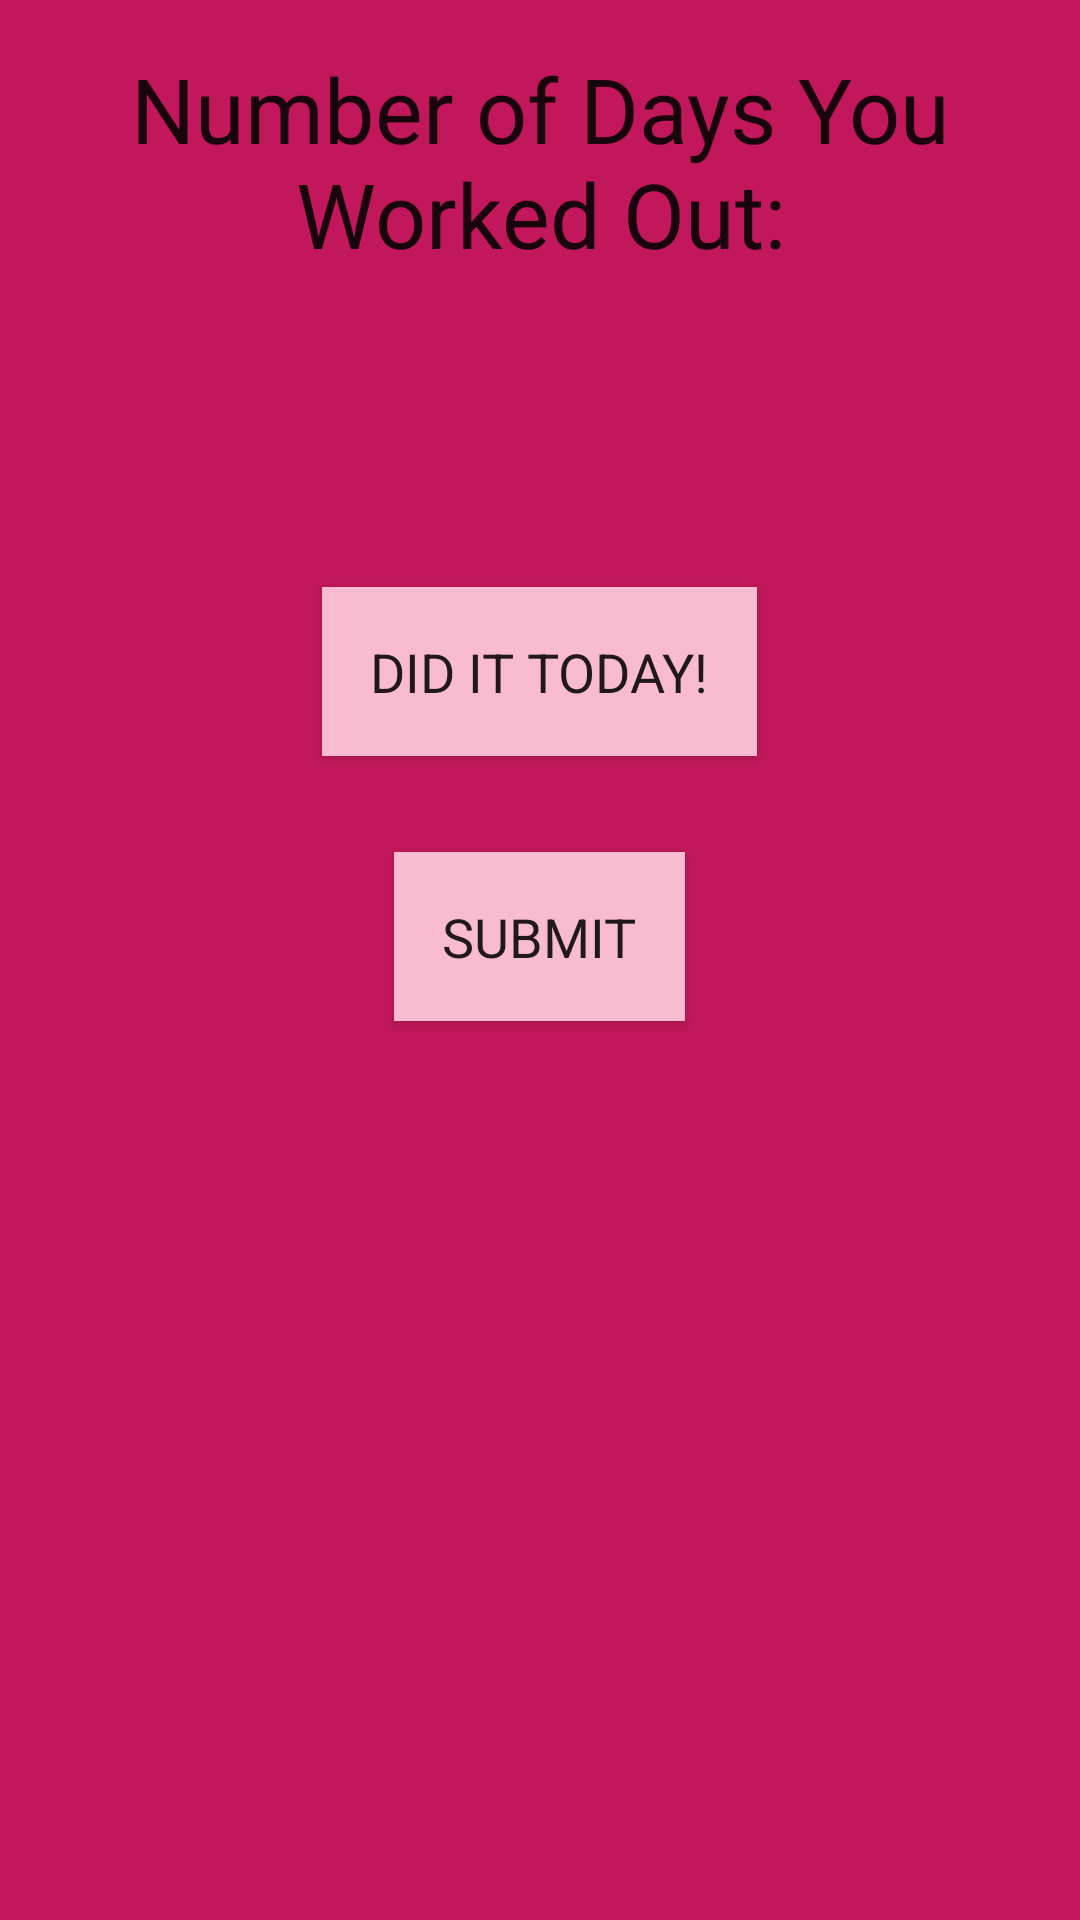

Layout XML and referenced resources for this Android screen:
<!-- AndroidManifest.xml: application theme AppTheme -->
<!-- res/layout/activity_main.xml -->
<?xml version="1.0" encoding="utf-8"?>
<LinearLayout xmlns:android="http://schemas.android.com/apk/res/android"
    xmlns:tools="http://schemas.android.com/tools"
    android:layout_width="match_parent"
    android:layout_height="match_parent"
    android:background="#C2185B"
    android:orientation="vertical"
    tools:context="com.example.android.intentwithextrasdemo.MainActivity">

    <TextView
        android:id="@+id/labelTextView"
        style="@style/TextViewTheme"
        android:text="@string/num_of_days"
        android:textAlignment="center" />

    <TextView
        android:id="@+id/numberTextView"
        style="@style/TextViewTheme"
        android:textAlignment="center" />

    <Button
        android:id="@+id/increaseButton"
        style="@style/ButtonTheme"
        android:text="@string/increase" />

    <Button
        android:id="@+id/submitButton"
        style="@style/ButtonTheme"
        android:text="@string/submit" />


</LinearLayout>
<!-- resources referenced by this layout -->
<resources>
  <string name="increase">Did it today!</string>
  <string name="num_of_days">Number of Days You Worked Out:</string>
  <string name="submit">Submit</string>
  <style name="ButtonTheme" parent="Theme.AppCompat.Light.DarkActionBar">
          <item name="android:layout_width">wrap_content</item>
          <item name="android:layout_height">wrap_content</item>
          <item name="android:padding">16dp</item>
          <item name="android:textSize">18dp</item>
          <item name="android:layout_margin">16dp</item>
          <item name="android:textAllCaps">true</item>
          <item name="android:background">#F8BBD0</item>
          <item name="android:layout_gravity">center</item>
      </style>
  <style name="TextViewTheme" parent="Theme.AppCompat.Light.DarkActionBar">
          <item name="android:layout_width">match_parent</item>
          <item name="android:layout_height">wrap_content</item>
          <item name="android:layout_margin">16dp</item>
          <item name="android:textSize">30dp</item>
      </style>
  <style name="AppTheme" parent="Theme.AppCompat.Light.DarkActionBar">
          
          <item name="colorPrimary">@color/colorPrimary</item>
          <item name="colorPrimaryDark">@color/colorPrimaryDark</item>
          <item name="colorAccent">@color/colorAccent</item>
      </style>
  <!-- not gathered from this repository: default colours our renderer supplied (Android Studio template values) -->
  <color name="colorPrimary">#FF6200EE</color>
  <color name="colorPrimaryDark">#FF3700B3</color>
  <color name="colorAccent">#FF03DAC5</color>
</resources>
